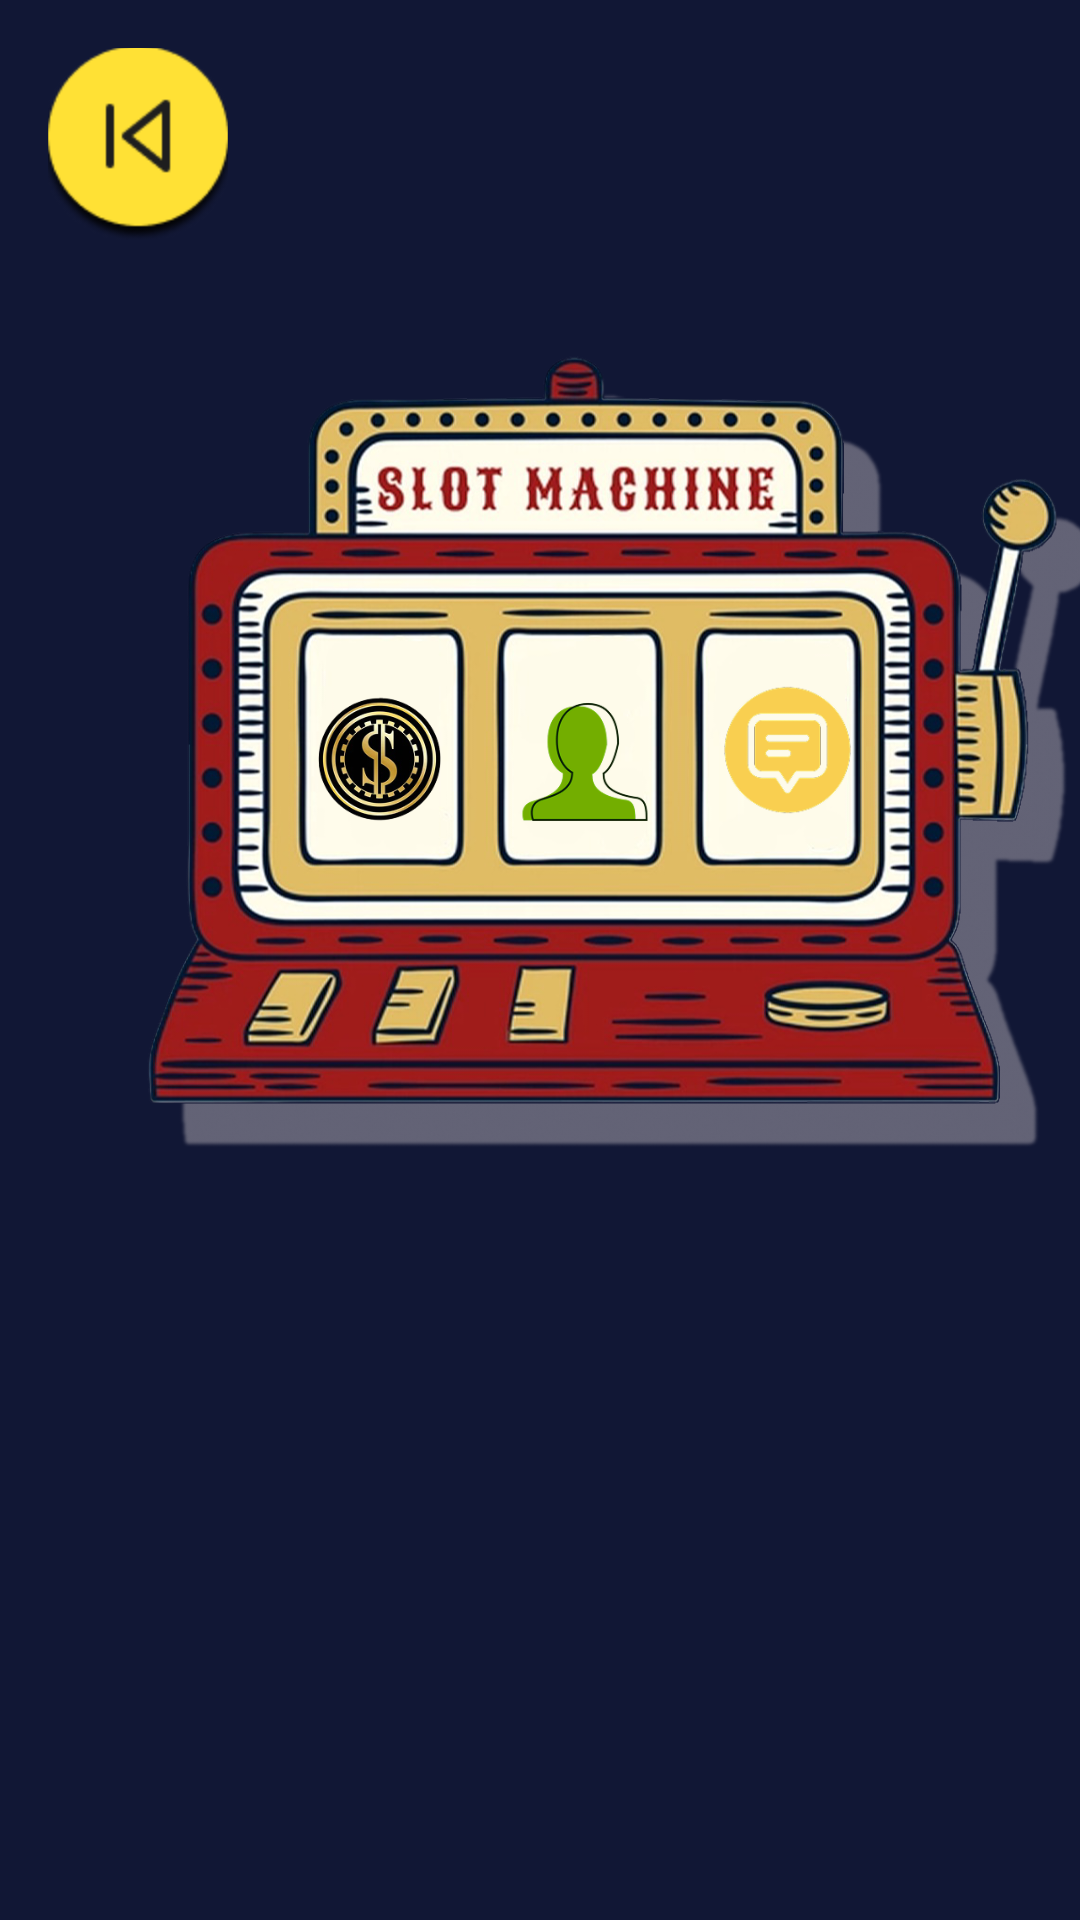

This screen was rendered from an Android layout file. Write that file and the resources it references.
<!-- AndroidManifest.xml: application theme Theme.Proyecto_Last_Shot -->
<!-- res/layout/activity_juego_moneda.xml -->
<androidx.constraintlayout.widget.ConstraintLayout
    xmlns:android="http://schemas.android.com/apk/res/android"
    xmlns:app="http://schemas.android.com/apk/res-auto"
    xmlns:tools="http://schemas.android.com/tools"
    android:layout_width="match_parent"
    android:layout_height="match_parent"
    android:background="#111735"
    tools:context=".ActivityJuegoMoneda">

    <ImageButton
        android:id="@+id/btnBack"
        android:layout_width="60dp"
        android:layout_height="64dp"
        android:layout_margin="16dp"
        android:layout_marginStart="80dp"
        android:layout_marginTop="164dp"
        android:background="@android:color/transparent"
        android:contentDescription="Volver"
        android:src="@mipmap/button_back"
        app:layout_constraintStart_toStartOf="parent"
        app:layout_constraintTop_toTopOf="parent" />

    <ImageView
        android:id="@+id/imgMonedaCara"
        android:layout_width="200dp"
        android:layout_height="200dp"
        android:layout_marginTop="487dp"
        android:scaleType="fitCenter"
        android:src="@drawable/coin_cara"
        app:layout_constraintEnd_toEndOf="parent"
        app:layout_constraintHorizontal_bias="0.497"
        app:layout_constraintStart_toStartOf="parent"
        app:layout_constraintTop_toTopOf="parent" />

    <LinearLayout
        android:id="@+id/monedaSection"
        android:layout_width="0dp"
        android:layout_height="wrap_content"
        android:orientation="horizontal"
        android:gravity="center"
        android:layout_marginTop="16dp"
        app:layout_constraintTop_toBottomOf="@id/imgMonedaCara"
        app:layout_constraintStart_toStartOf="parent"
        app:layout_constraintEnd_toEndOf="parent" />

    <ImageView
        android:id="@+id/imgSlot"
        android:layout_width="334dp"
        android:layout_height="367dp"
        android:scaleType="fitCenter"
        android:src="@drawable/slotachine"
        android:layout_marginTop="72dp"
        android:layout_marginStart="36dp"
        app:layout_constraintTop_toTopOf="parent"
        app:layout_constraintStart_toStartOf="parent" />

    <ImageButton
        android:id="@+id/imgGirarMoneda"
        android:layout_width="87dp"
        android:layout_height="92dp"
        android:background="@android:color/transparent"
        android:scaleType="fitCenter"
        android:src="@drawable/boton_girar_moneda"
        android:layout_marginTop="209dp"
        android:layout_marginStart="83dp"
        app:layout_constraintTop_toTopOf="parent"
        app:layout_constraintStart_toStartOf="parent" />

    <ImageButton
        android:id="@+id/imgJugadores"
        android:layout_width="50dp"
        android:layout_height="50dp"
        android:background="@android:color/transparent"
        android:scaleType="fitCenter"
        android:src="@drawable/boton_jugadores"
        android:layout_marginTop="229dp"
        android:layout_marginStart="170dp"
        app:layout_constraintTop_toTopOf="parent"
        app:layout_constraintStart_toStartOf="parent" />

    <ImageButton
        android:id="@+id/btnChat"
        android:layout_width="45dp"
        android:layout_height="44dp"
        android:layout_marginStart="240dp"
        android:layout_marginTop="228dp"
        android:background="@android:color/transparent"
        android:scaleType="fitCenter"
        android:src="@drawable/boton_chat"
        app:layout_constraintStart_toStartOf="parent"
        app:layout_constraintTop_toTopOf="parent" />

</androidx.constraintlayout.widget.ConstraintLayout>
<!-- resources referenced by this layout -->
<resources>
  <!-- drawable boton_chat: png bitmap (drawable, 8255 bytes) -->
  <!-- drawable boton_girar_moneda: png bitmap (drawable, 44154 bytes) -->
  <!-- drawable boton_jugadores: png bitmap (drawable, 9811 bytes) -->
  <!-- drawable coin_cara: png bitmap (mipmap-hdpi, 392764 bytes) -->
  <!-- drawable slotachine: png bitmap (drawable, 704389 bytes) -->
  <!-- mipmap button_back: png bitmap (mipmap-hdpi, 5493 bytes) -->
  <style name="Theme.Proyecto_Last_Shot" parent="Base.Theme.Proyecto_Last_Shot" />
  <style name="Base.Theme.Proyecto_Last_Shot" parent="Theme.Material3.DayNight.NoActionBar">
          
          
      </style>
</resources>
